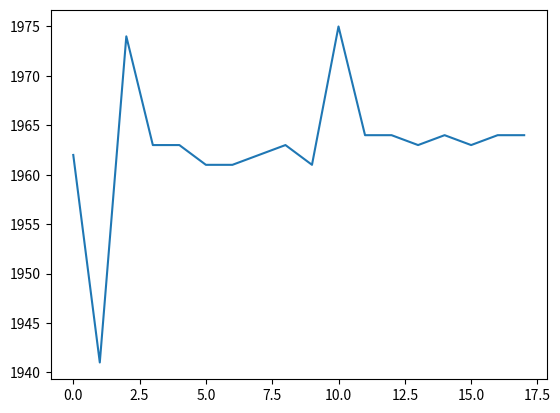

Here is the Python script that generated this plot: (Note: this script raises an exception after producing the figure.)
import pandas as pd
import numpy as np
import matplotlib.pyplot as plt


def save_plot(filename: str):
    import os
    from datetime import datetime

    output_dir = "../results/plots"
    os.makedirs(output_dir, exist_ok=True)
    timestamp = datetime.now().strftime("%Y%m%d_%H%M%S")
    filename = f"{filename}_{timestamp}.png"  # Save the plot to a file
    plt.savefig(os.path.join(output_dir, filename))


if __name__ == "__main__":
    print("Create an empty pandas DataFrame")
    df = pd.DataFrame()
    print(df)
    print("Create a marvel_df pandas DataFrame with the given marvel data")
    marvel_data = [
        ["Spider-Man", "male", 1962],
        ["Captain America", "male", 1941],
        ["Wolverine", "male", 1974],
        ["Iron Man", "male", 1963],
        ["Thor", "male", 1963],
        ["Thing", "male", 1961],
        ["Mister Fantastic", "male", 1961],
        ["Hulk", "male", 1962],
        ["Beast", "male", 1963],
        ["Invisible Woman", "female", 1961],
        ["Storm", "female", 1975],
        ["Namor", "male", 1939],
        ["Hawkeye", "male", 1964],
        ["Daredevil", "male", 1964],
        ["Doctor Strange", "male", 1963],
        ["Hank Pym", "male", 1962],
        ["Scarlet Witch", "female", 1964],
        ["Wasp", "female", 1963],
        ["Black Widow", "female", 1964],
        ["Vision", "male", 1968],
    ]
    heroes = pd.DataFrame(marvel_data, columns=["Name", "Gender", "Year"])
    print(heroes)
    print(heroes.info())

    print("Add index names to the marvel_df (use the character name as index)")
    heroes.set_index("Name", inplace=True)
    print(heroes)

    print("Drop 'Namor' and 'Hank Pym' rows")
    heroes.drop(["Namor", "Hank Pym"], inplace=True)
    print(heroes)

    print("Show the first 5 elements on marvel_df")
    print(heroes.iloc[0:5])

    print("Show the last 5 elements on marvel_df")
    print(heroes.iloc[-5:,])

    print("Show just the sex of the first 5 elements on marvel_df")
    print(heroes.iloc[:5,]["Gender"])

    print("Show the first_appearance of all middle elements on marvel_df")
    print(heroes.iloc[1:-1,]["Year"])

    print("Show the first and last elements on marvel_df")
    print(heroes.iloc[[0, -1]])

    print("Modify the first_appearance of 'Vision' to year 1964")
    heroes.loc["Vision", "Year"] = 1964

    print(
        "Add a new column to marvel_df called 'years_since' with the years since first_appearance"
    )
    import datetime as dt

    heroes["Years Since"] = dt.datetime.now().year - heroes["Year"]
    print(heroes)

    print(
        "Given the marvel_df pandas DataFrame, make a mask showing the female characters"
    )
    mask = heroes["Gender"] == "female"
    print(mask)

    print("Given the marvel_df pandas DataFrame, get the male characters")
    print(heroes[heroes["Gender"] == "male"])

    print(
        "Given the marvel_df pandas DataFrame, get the characters with first_appearance after 1970"
    )
    print(heroes[heroes["Year"] > 1970])

    print(
        "Given the marvel_df pandas DataFrame, get the female characters with first_appearance after 1970"
    )
    print(heroes[(heroes["Year"] > 1970) & (heroes["Gender"] == "female")])

    print("Show basic statistics of marvel_df")
    print(heroes.describe())

    print(
        "Given the marvel_df pandas DataFrame, show the mean value of first_appearance"
    )
    print(heroes["Year"].mean())

    print(
        "Given the marvel_df pandas DataFrame, show the min value of first_appearance"
    )
    print(heroes["Year"].min())

    print(
        "Given the marvel_df pandas DataFrame, get the characters with the min value of first_appearance"
    )
    print(heroes[heroes["Year"] == heroes["Year"].min()])

    print("Reset index names of marvel_df")
    heroes.reset_index(inplace=True)
    print(heroes)

    print("Plot the values of first_appearance")
    heroes["Year"].plot()
    save_plot("heroes")
    plt.clf()

    print("Plot a histogram (plot.hist) with values of first_appearance")
    heroes["Year"].plot(kind="hist", bins=50)
    save_plot("heroes_plot")
